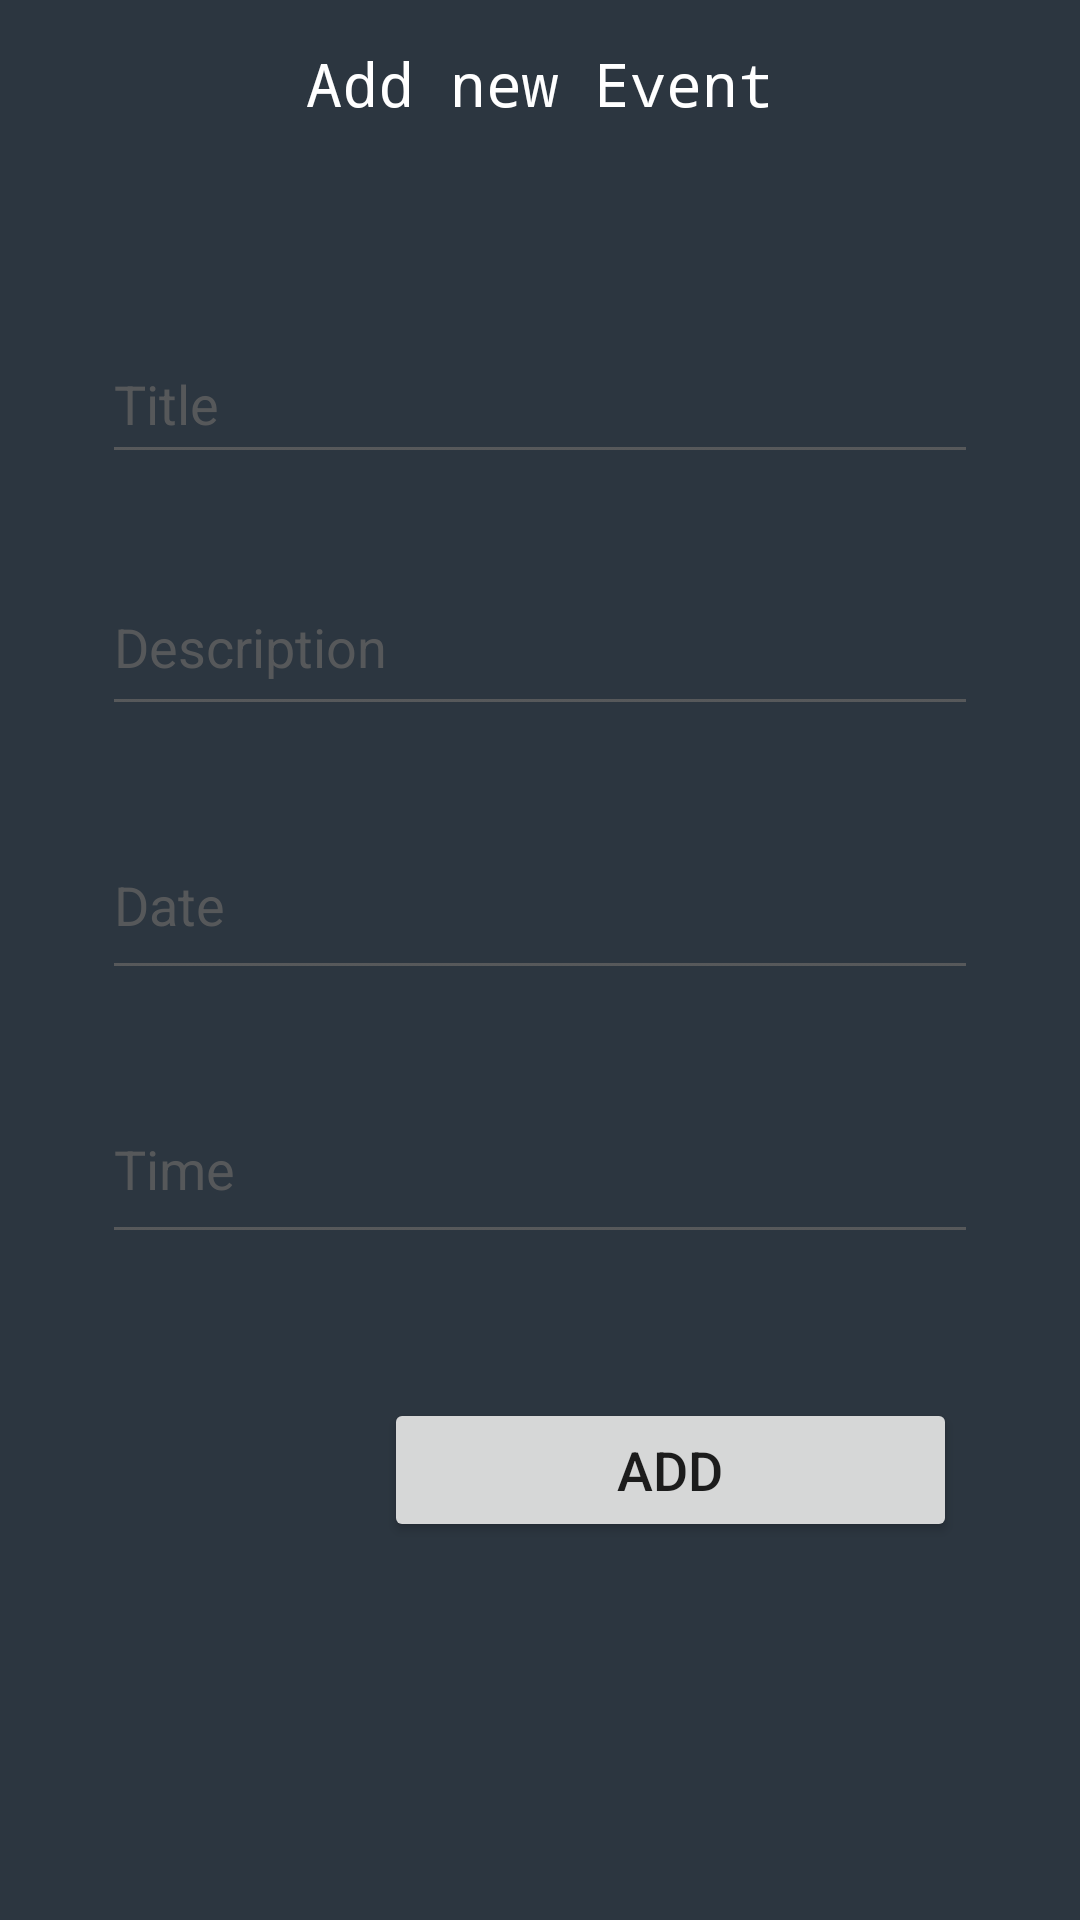

Reconstruct the res/layout file that produces this screen, plus the resources it refers to.
<!-- AndroidManifest.xml: application theme AppTheme -->
<!-- res/layout/activity_main2.xml -->
<?xml version="1.0" encoding="utf-8"?>
<android.support.constraint.ConstraintLayout xmlns:android="http://schemas.android.com/apk/res/android"
    xmlns:app="http://schemas.android.com/apk/res-auto"
    xmlns:tools="http://schemas.android.com/tools"
    android:layout_width="match_parent"
    android:layout_height="match_parent"
    android:background="?attr/colorPrimary"
    tools:context=".Main2Activity">

    <android.support.v7.widget.Toolbar
        android:id="@+id/toolbar"
        android:layout_width="match_parent"
        android:layout_height="wrap_content"
        android:background="?attr/colorPrimary"
        android:minHeight="?attr/actionBarSize"
        android:theme="?attr/actionBarTheme"
        app:layout_constraintEnd_toEndOf="parent"
        app:layout_constraintStart_toStartOf="parent"
        app:layout_constraintTop_toTopOf="parent" >

        <TextView
            android:id="@+id/toolbar_title"
            android:layout_width="wrap_content"
            android:layout_height="wrap_content"
            android:layout_gravity="center"
            android:fontFamily="monospace"
            android:text="Add new Event"
            android:textColor="@android:color/background_light"
            android:textSize="20sp"
            android:textStyle="normal"
            tools:layout_editor_absoluteX="160dp"
            tools:layout_editor_absoluteY="19dp" />

    </android.support.v7.widget.Toolbar>

    <EditText
        android:id="@+id/titletext"
        android:layout_width="292dp"
        android:layout_height="50dp"
        android:layout_marginEnd="8dp"
        android:layout_marginStart="8dp"
        android:layout_marginTop="52dp"
        android:backgroundTint="#cd616161"
        android:ems="10"
        android:hint="Title"
        android:inputType="textPersonName"
        android:singleLine="true"
        android:textAlignment="textStart"
        android:textColor="@android:color/background_light"
        android:textColorHint="#cd616161"
        app:layout_constraintEnd_toEndOf="parent"
        app:layout_constraintStart_toStartOf="parent"
        app:layout_constraintTop_toBottomOf="@+id/toolbar" />

    <EditText
        android:id="@+id/desctext"
        android:layout_width="292dp"
        android:layout_height="56dp"
        android:layout_marginEnd="8dp"
        android:layout_marginStart="8dp"
        android:layout_marginTop="28dp"
        android:backgroundTint="#cd616161"
        android:ems="10"
        android:hint="Description"
        android:inputType="textPersonName"
        android:singleLine="false"
        android:textAlignment="textStart"
        android:textColor="@android:color/background_light"
        android:textColorHint="#cd616161"
        app:layout_constraintEnd_toEndOf="parent"
        app:layout_constraintStart_toStartOf="parent"
        app:layout_constraintTop_toBottomOf="@+id/titletext" />

    <EditText
        android:id="@+id/timetext"
        android:layout_width="292dp"
        android:layout_height="60dp"
        android:layout_marginEnd="8dp"
        android:layout_marginStart="8dp"
        android:layout_marginTop="28dp"
        android:backgroundTint="#cd616161"
        android:editable="false"
        android:ems="10"
        android:focusable="false"
        android:hint="Date"
        android:selectAllOnFocus="true"
        android:singleLine="false"
        android:textAlignment="textStart"
        android:textColor="@android:color/background_light"
        android:textColorHint="#cd616161"
        app:layout_constraintEnd_toEndOf="parent"
        app:layout_constraintStart_toStartOf="parent"
        android:longClickable="false"
        app:layout_constraintTop_toBottomOf="@+id/desctext" />

    <EditText
        android:id="@+id/timetext2"
        android:layout_width="292dp"
        android:layout_height="60dp"
        android:layout_marginEnd="8dp"
        android:layout_marginStart="8dp"
        android:layout_marginTop="28dp"
        android:backgroundTint="#cd616161"
        android:editable="false"
        android:ems="10"
        android:longClickable="false"
        android:focusable="false"
        android:hint="Time"
        android:singleLine="false"
        android:textAlignment="textStart"
        android:textColor="@android:color/background_light"
        android:textColorHint="#cd616161"
        app:layout_constraintEnd_toEndOf="parent"
        app:layout_constraintStart_toStartOf="parent"
        app:layout_constraintTop_toBottomOf="@+id/timetext" />

    <Button
        android:id="@+id/button"
        android:layout_width="191dp"
        android:layout_height="wrap_content"
        android:layout_marginEnd="8dp"
        android:layout_marginStart="8dp"
        android:layout_marginTop="136dp"
        android:text="Add"
        android:textSize="18sp"
        app:layout_constraintEnd_toEndOf="parent"
        app:layout_constraintHorizontal_bias="0.785"
        app:layout_constraintStart_toStartOf="parent"
        app:layout_constraintTop_toBottomOf="@+id/timetext" />

</android.support.constraint.ConstraintLayout>
<!-- resources referenced by this layout -->
<resources>
  <style name="AppTheme" parent="Theme.AppCompat.Light.NoActionBar">
          
          <item name="colorPrimary">#2c3640</item>
          <item name="colorPrimaryDark">#2c3640</item>
          <item name="colorAccent">@color/colorAccent</item>
      </style>
  <color name="colorAccent">#FF4081</color>
</resources>
